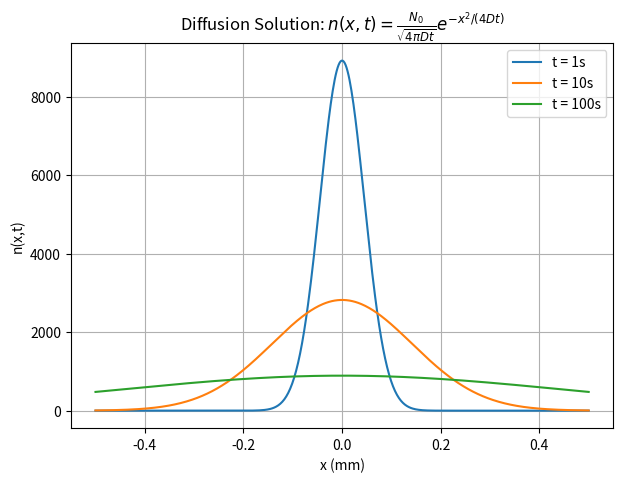

Generate this figure with matplotlib:
import numpy as np
import matplotlib.pyplot as plt

N0, D = 1.0, 1e-9
t_values = [1, 10, 100]
x = np.linspace(-5e-4, 5e-4, 500)

def n_xt(x, t):
    return N0 / np.sqrt(4*np.pi*D*t) * np.exp(-x**2/(4*D*t))

plt.figure(figsize=(7,5))
for t in t_values:
    plt.plot(x*1e3, n_xt(x,t), label=f't = {t}s')
plt.title(r"Diffusion Solution: $n(x,t)=\frac{N_0}{\sqrt{4\pi D t}} e^{-x^2/(4Dt)}$")
plt.xlabel("x (mm)")
plt.ylabel("n(x,t)")
plt.legend(); plt.grid(True)
plt.show()
